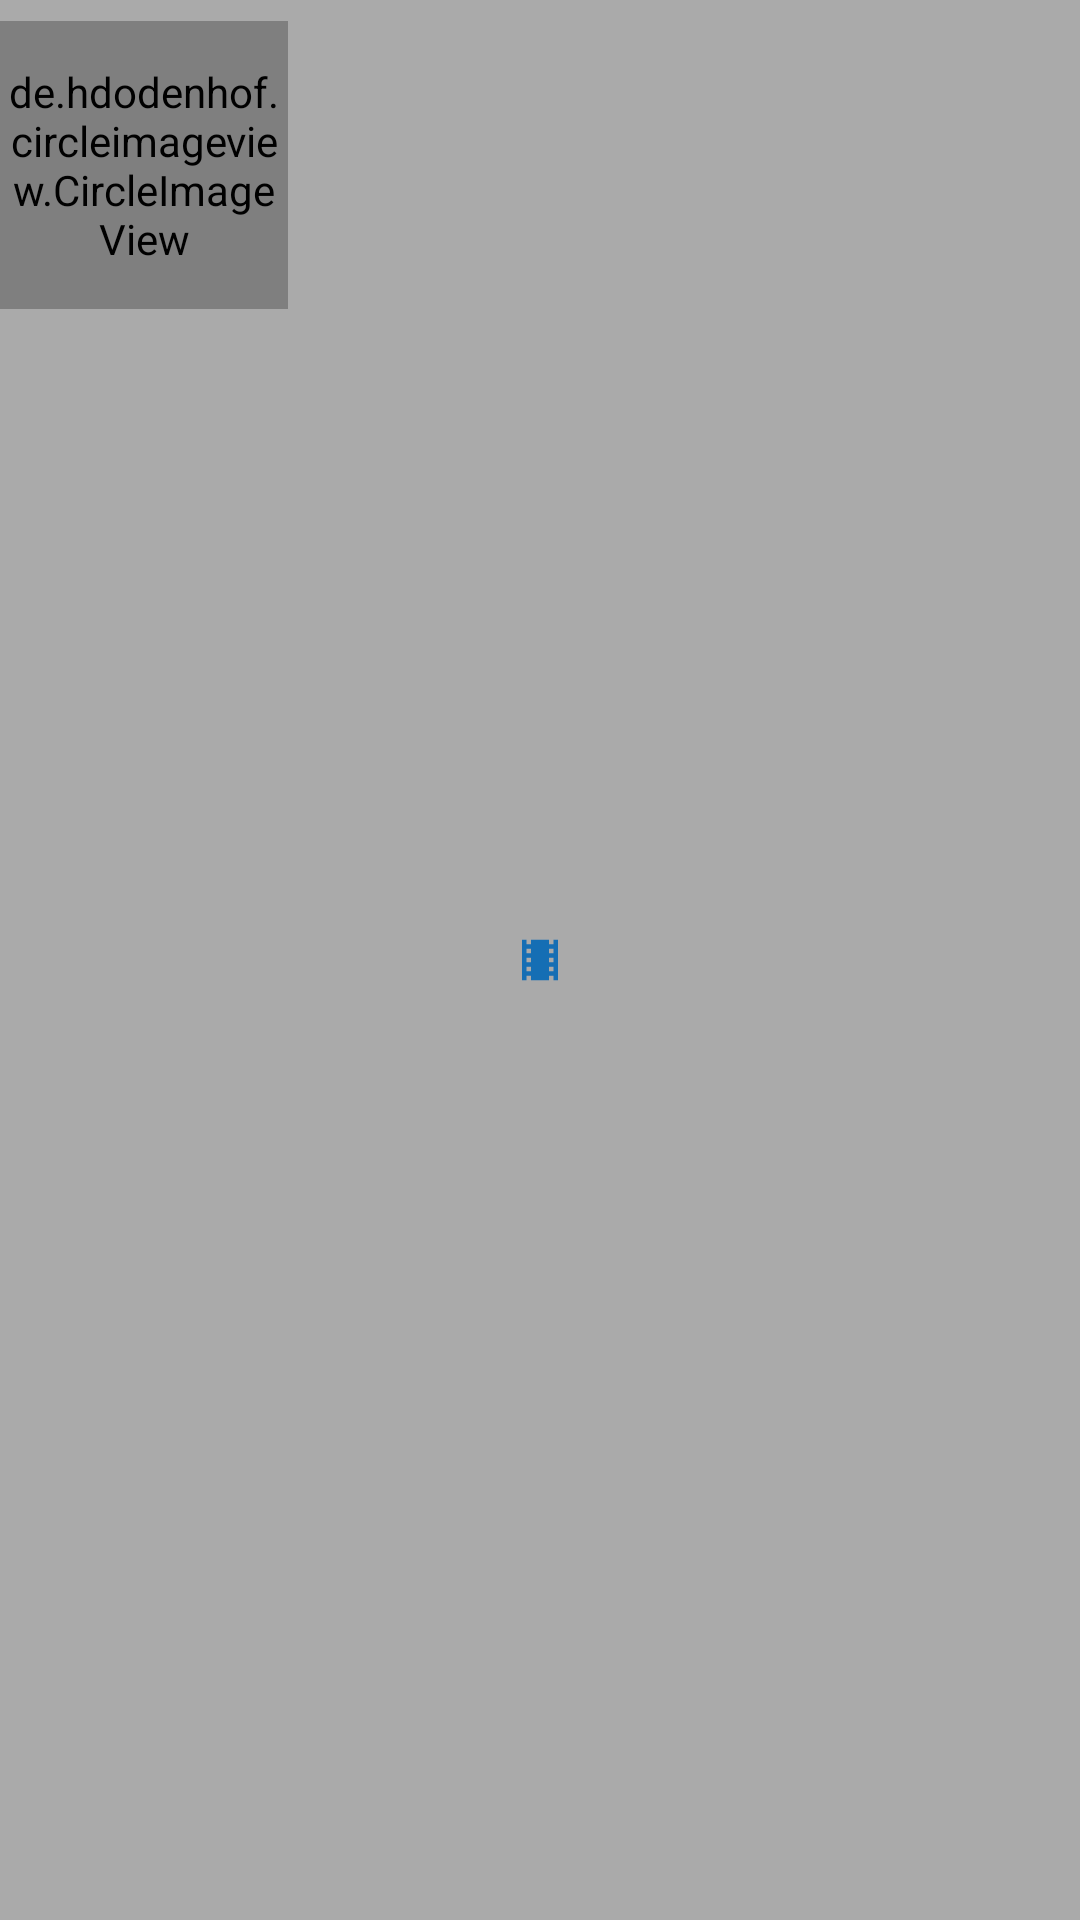

Layout XML and referenced resources for this Android screen:
<!-- AndroidManifest.xml: application theme Theme.HW91.Launcher -->
<!-- res/layout/castimage.xml -->
<?xml version="1.0" encoding="utf-8"?>
<RelativeLayout xmlns:android="http://schemas.android.com/apk/res/android"
    android:layout_width="96dp"
    android:layout_height="wrap_content"
    android:layout_marginLeft="18dp"
    xmlns:app="http://schemas.android.com/apk/res-auto">


    <de.hdodenhof.circleimageview.CircleImageView
        android:id="@+id/castimage"
        android:layout_width="96dp"
        android:layout_height="96dp"
        android:layout_marginTop="7dp"
        />

    <TextView
        android:id="@+id/castname"
        android:layout_width="96dp"
        android:layout_height="20dp"
        android:textSize="14sp"
        android:textColor="@color/white"
        android:layout_marginTop="103dp"
        android:gravity="center_horizontal"
        />


</RelativeLayout>
<!-- resources referenced by this layout -->
<resources>
  <color name="white">#FFFFFFFF</color>
  <style name="Theme.HW91.Launcher">
          <item name="android:windowBackground">@drawable/ic_luanch</item>
      </style>
  <!-- drawable ic_luanch (drawable) -->
  <?xml version="1.0" encoding="utf-8"?>
  
  <layer-list xmlns:android="http://schemas.android.com/apk/res/android" android:opacity="opaque">
  
    
    <item android:drawable="@android:color/darker_gray"/>
  
    
    <item android:drawable="@drawable/ic_theaters_white_18dp"
        android:gravity="center"/>
  
  
  </layer-list>
  <!-- drawable ic_theaters_white_18dp (drawable) -->
  <vector xmlns:android="http://schemas.android.com/apk/res/android"
      android:width="18dp"
      android:height="18dp"
      android:viewportWidth="24"
      android:viewportHeight="24">
    <path
        android:pathData="M18,3v2h-2L16,3L8,3v2L6,5L6,3L4,3v18h2v-2h2v2h8v-2h2v2h2L20,3h-2zM8,17L6,17v-2h2v2zM8,13L6,13v-2h2v2zM8,9L6,9L6,7h2v2zM18,17h-2v-2h2v2zM18,13h-2v-2h2v2zM18,9h-2L16,7h2v2z"
        android:fillColor="#156eb4"/>
  </vector>
</resources>
